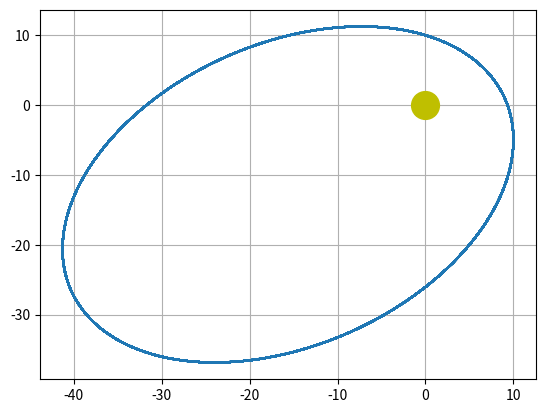

Reproduce this figure in Python.
from math import sqrt,exp
import matplotlib.pyplot as plt
import numpy as np

G = 6.67*10**(-11)
M = 2*10**30
GM = 1000

def f1(t,x,y,vx,vy):
    return vx
def f3(t,x,y,vx,vy):
    return(-GM*x/((x**2+y**2)**(3/2)))
def f2(t,x,y,vx,vy):
    return vy
def f4(t,x,y,vx,vy):
    return (-GM*y/((x**2+y**2)**(3/2)))


h = 0.01
t0 = 0
x0 = 10
y0 = -5
vx0 = 0
vy0 = 12
tmax = 4000

X = []
Y = []
VX = []
VY = []

t,x,y,vx,vy = t0,x0,y0,vx0,vy0

while(t < tmax):
    k1x = f1(t,x,y,vx,vy)
    k1y = f2(t,x,y,vx,vy)
    k1vx = f3(t,x,y,vx,vy)
    k1vy = f4(t,x,y,vx,vy)

    k2x = f1(t+h/2,x+h/2*k1x,y+h/2*k1y,vx+h/2*k1vx,vy+h/2*k1vy)
    k2y = f2(t+h/2,x+h/2*k1x,y+h/2*k1y,vx+h/2*k1vx,vy+h/2*k1vy)
    k2vx = f3(t+h/2,x+h/2*k1x,y+h/2*k1y,vx+h/2*k1vx,vy+h/2*k1vy)
    k2vy = f4(t+h/2,x+h/2*k1x,y+h/2*k1y,vx+h/2*k1vx,vy+h/2*k1vy)

    k3x = f1(t+h/2,x+h/2*k2x,y+h/2*k2y,vx+h/2*k2vx,vy+h/2*k2vy)
    k3y = f2(t+h/2,x+h/2*k2x,y+h/2*k2y,vx+h/2*k2vx,vy+h/2*k2vy)
    k3vx = f3(t+h/2,x+h/2*k2x,y+h/2*k2y,vx+h/2*k2vx,vy+h/2*k2vy)
    k3vy = f4(t+h/2,x+h/2*k2x,y+h/2*k2y,vx+h/2*k2vx,vy+h/2*k2vy)

    k4x = f1(t+h,x+h*k3x,y+h*k3y,vx+h*k3vx,vy+h*k3vy)
    k4y = f2(t+h,x+h*k3x,y+h*k3y,vx+h*k3vx,vy+h*k3vy)
    k4vx = f3(t+h,x+h*k3x,y+h*k3y,vx+h*k3vx,vy+h*k3vy)
    k4vy = f4(t+h,x+h*k3x,y+h*k3y,vx+h*k3vx,vy+h*k3vy)
  
    t += h
    x += h/6*(k1x + 2*k2x + 2*k3x + k4x)
    y += h/6*(k1y + 2*k2y + 2*k3y + k4y)
    vx += h/6*(k1vx + 2*k2vx + 2*k3vx + k4vx)
    vy += h/6*(k1vy + 2*k2vy + 2*k3vy + k4vy)


    if x**2 + y**2 < 2:
        break

    X.append(x)
    Y.append(y)
    VX.append(vx)
    VY.append(vy)


print(x,y)

plt.plot(X,Y)
plt.plot(0,0,marker="o",color="y",markersize="20")
plt.grid()
plt.show()